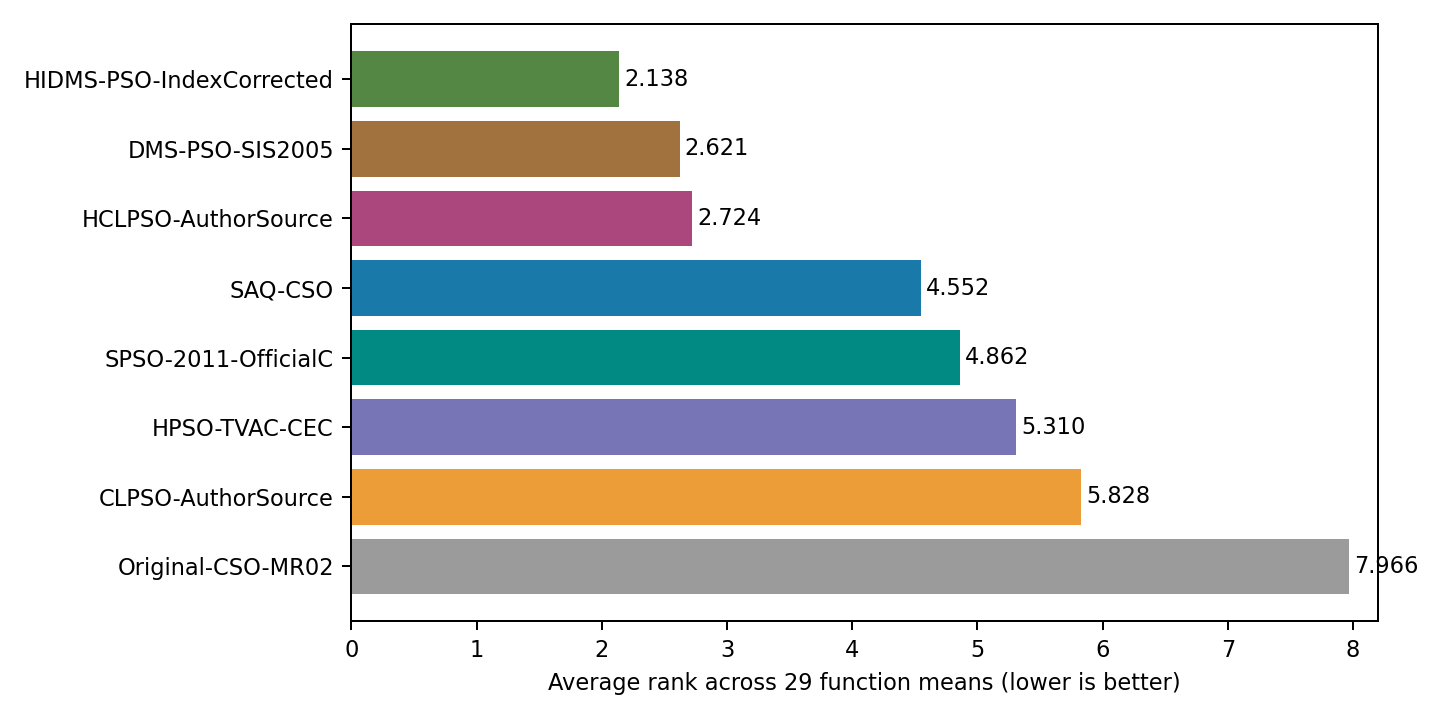

The data file committed next to this chart (first rows):
Condition, MeanErrorRank
HIDMS-PSO-IndexCorrected, 2.138
DMS-PSO-SIS2005, 2.621
HCLPSO-AuthorSource, 2.724
SAQ-CSO, 4.552
SPSO-2011-OfficialC, 4.862
HPSO-TVAC-CEC, 5.31
CLPSO-AuthorSource, 5.828
Original-CSO-MR02, 7.966
